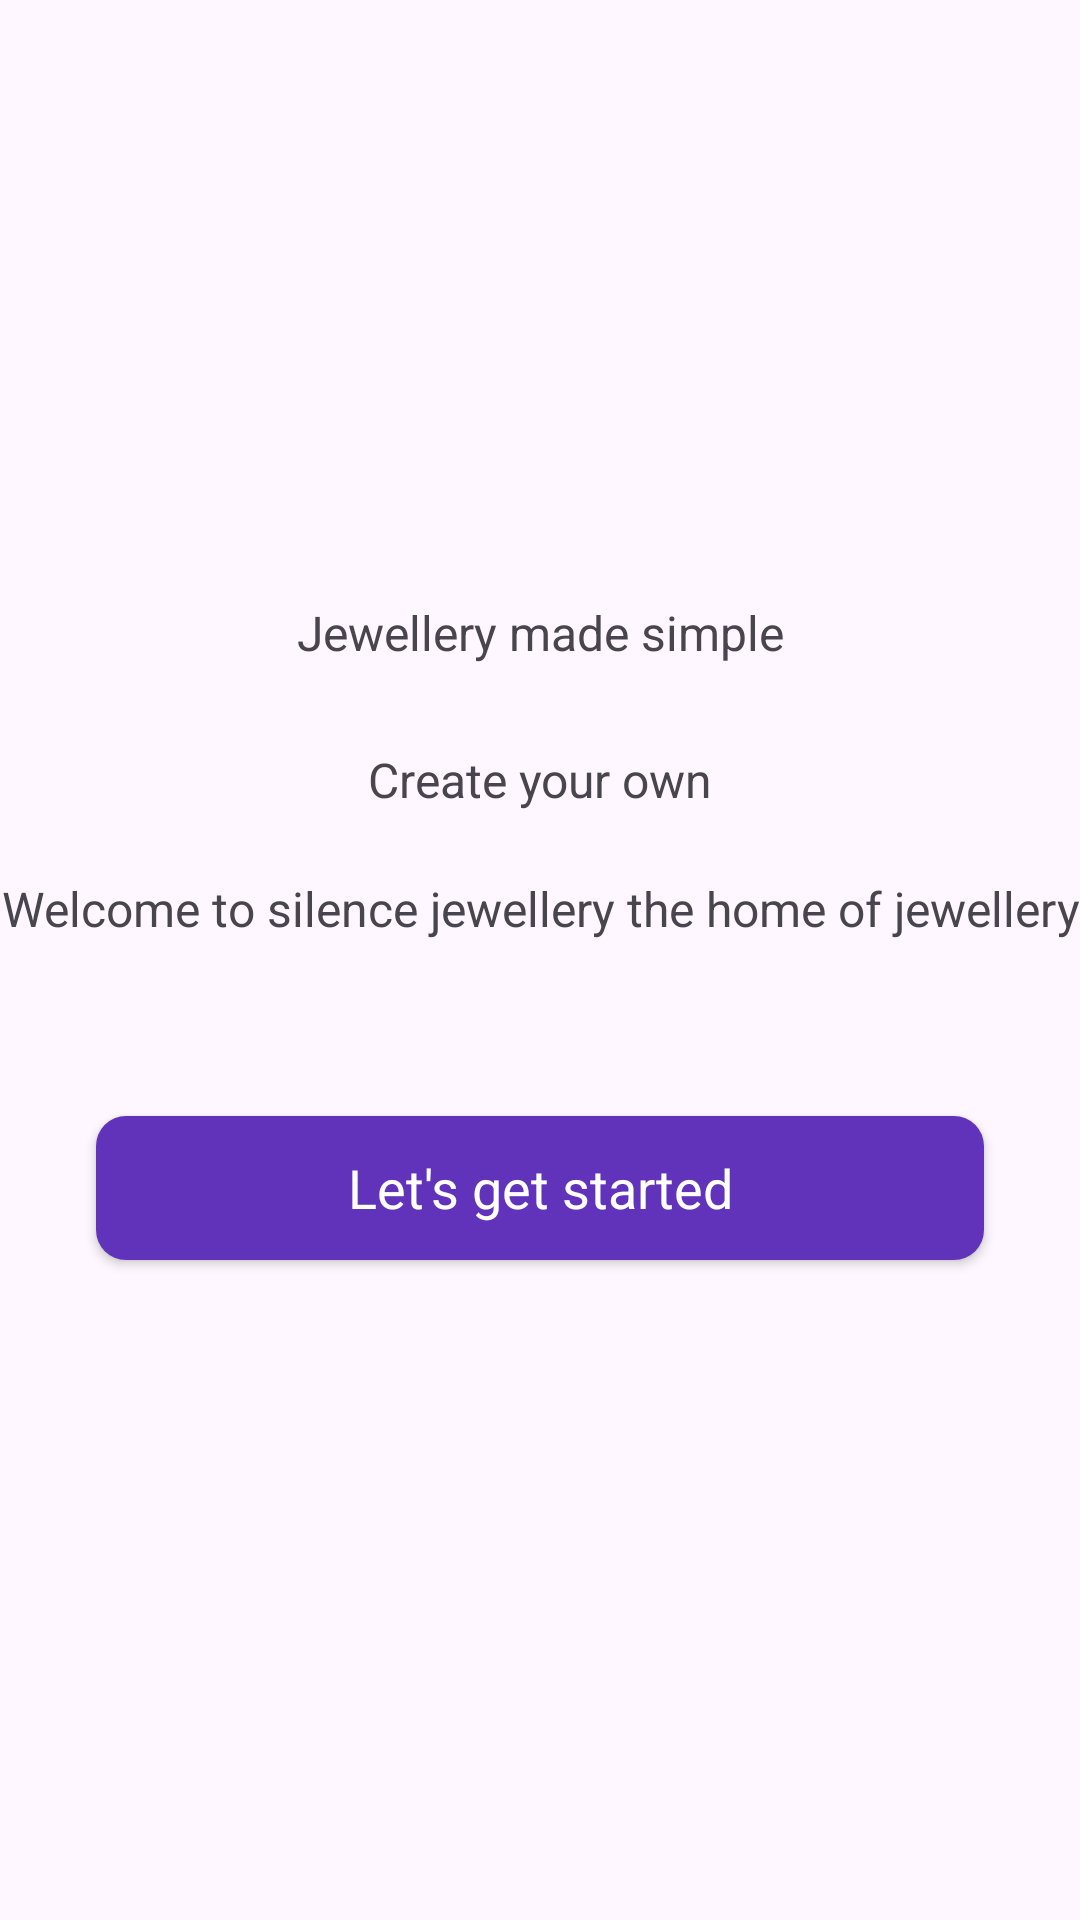

This screen was rendered from an Android layout file. Write that file and the resources it references.
<!-- AndroidManifest.xml: application theme Theme.SecondSemster -->
<!-- res/layout/activity_intro.xml -->
<?xml version="1.0" encoding="utf-8"?>
<androidx.constraintlayout.widget.ConstraintLayout xmlns:android="http://schemas.android.com/apk/res/android"
    xmlns:app="http://schemas.android.com/apk/res-auto"
    xmlns:tools="http://schemas.android.com/tools"
    android:layout_width="match_parent"
    android:layout_height="match_parent"
    tools:context=".intro_Activity">

    <ScrollView
        android:layout_width="match_parent"
        android:layout_height="match_parent" >

        <LinearLayout
            android:layout_width="match_parent"
            android:layout_height="wrap_content"
            android:orientation="vertical">

            <ImageView
                android:id="@+id/imageView3"
                android:layout_width="410dp"
                android:layout_height="200dp"
                android:src="@tools:sample/avatars"
                tools:srcCompat="@drawable/logo" />

            <TextView
                android:id="@+id/textView"
                android:layout_width="match_parent"
                android:layout_height="49dp"
                android:text="@string/title"
                android:textAlignment="center"
                android:textSize="16sp" />

            <TextView
                android:id="@+id/textView2"
                android:layout_width="match_parent"
                android:layout_height="43dp"
                android:text="@string/catchphrase"
                android:textAlignment="center"
                android:textSize="16sp" />

            <TextView
                android:id="@+id/textView3"
                android:layout_width="match_parent"
                android:layout_height="48dp"
                android:text="@string/wel_pg_intro"
                android:textAlignment="center"
                android:textSize="16sp" />

            <androidx.appcompat.widget.AppCompatButton
                android:id="@+id/startBtn"
                style="@android:style/Widget.Button"
                android:layout_margin="32dp"
                android:background="@drawable/button_lg"
                android:textColor="@color/white"
                android:layout_width="match_parent"
                android:layout_height="wrap_content"
                android:text="Let's get started"
                android:textSize="18sp"/>

            <TextView
                android:id="@+id/textView4"
                android:layout_width="match_parent"
                android:layout_height="wrap_content"
                android:textAlignment="center" />
        </LinearLayout>
    </ScrollView>
</androidx.constraintlayout.widget.ConstraintLayout>
<!-- resources referenced by this layout -->
<resources>
  <color name="white">#FFFFFFFF</color>
  <!-- drawable button_lg (drawable) -->
  <?xml version="1.0" encoding="utf-8"?>
  <selector xmlns:android="http://schemas.android.com/apk/res/android">
  <item>
      <shape android:shape="rectangle">
          <corners android:radius="10dp"/>
          <solid android:color="@color/purple"></solid>
      </shape>
  </item>
  </selector>
  <!-- drawable logo: jpeg bitmap (drawable, 9031 bytes) -->
  <string name="catchphrase">Create your own</string>
  <string name="title">Jewellery made simple</string>
  <string name="wel_pg_intro">Welcome to silence jewellery the home of jewellery </string>
  <style name="Theme.SecondSemster" parent="Base.Theme.SecondSemster">
  
          <item name="android:windowTranslucentNavigation">true</item>
          
      </style>
  <color name="purple">#6033ba</color>
  <style name="Base.Theme.SecondSemster" parent="Theme.Material3.DayNight.NoActionBar">
          
          
      </style>
</resources>
